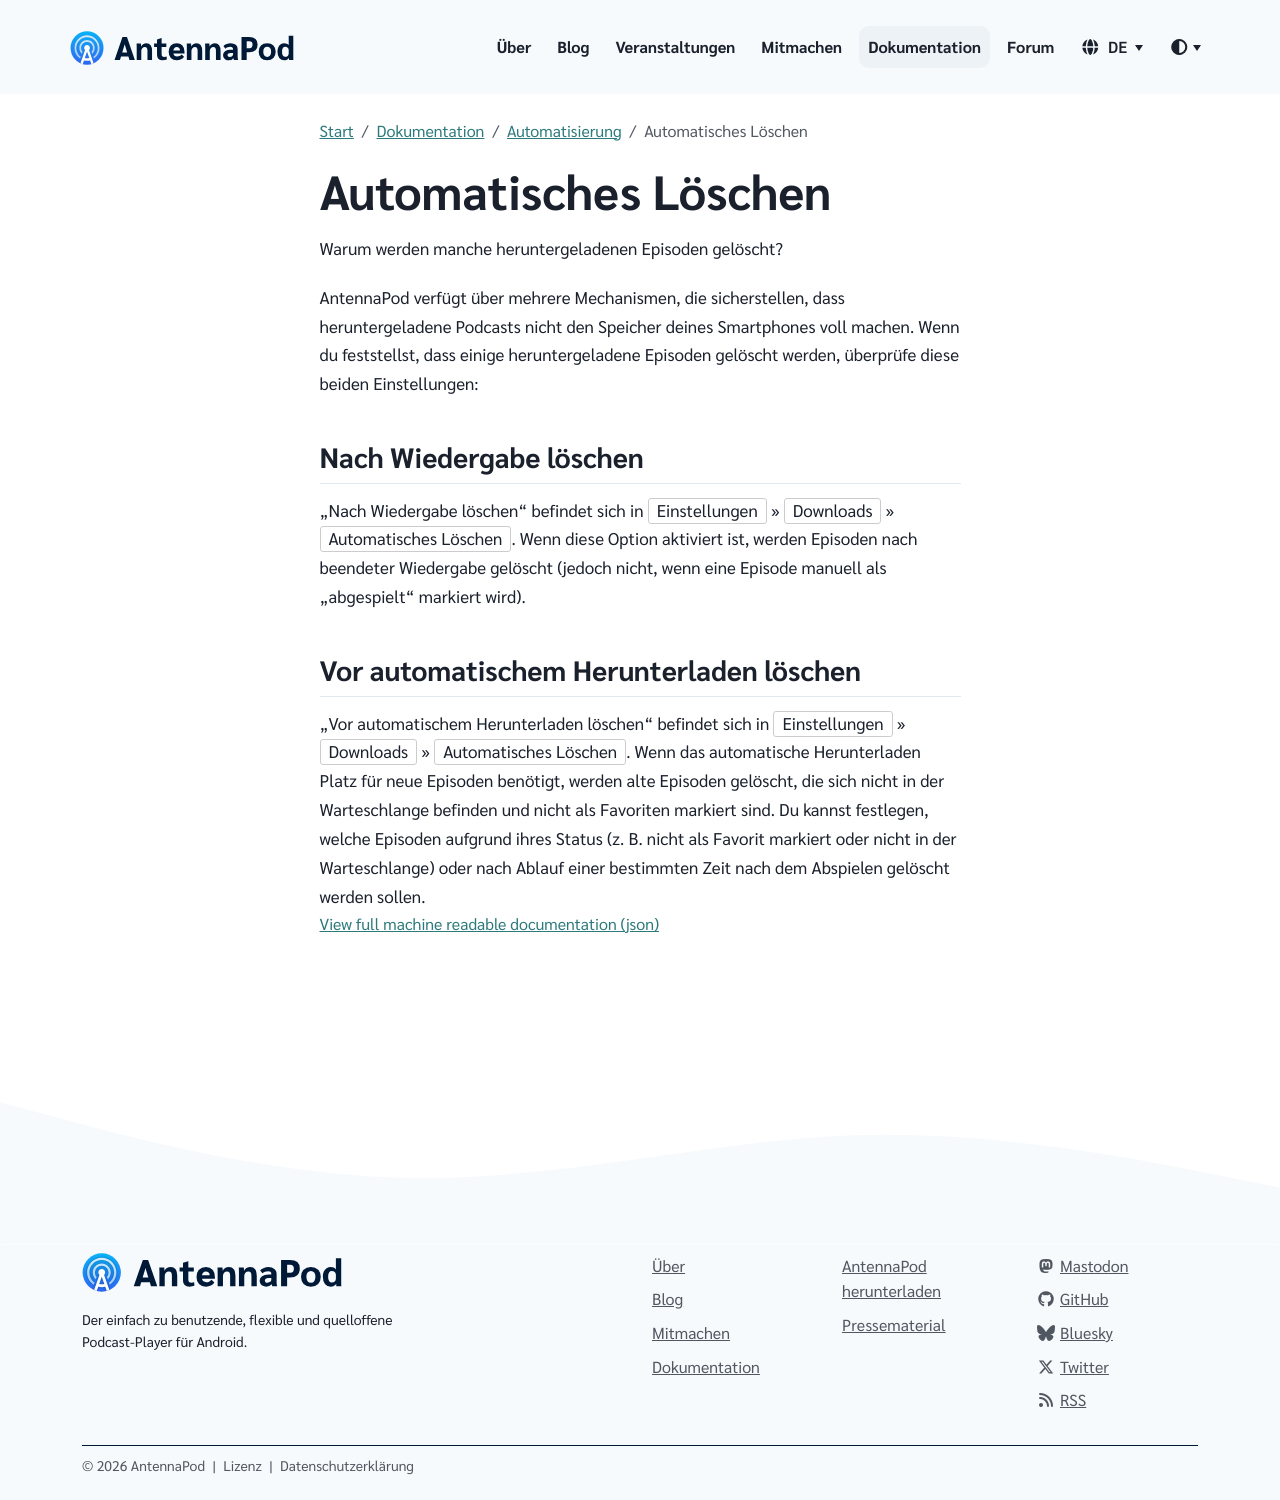

repository: AntennaPod/antennapod.github.io · page: de/documentation/automation/deletion.html · generator: jekyll

Warum werden manche heruntergeladenen Episoden gelöscht?

AntennaPod verfügt über mehrere Mechanismen, die sicherstellen, dass heruntergeladene Podcasts nicht den Speicher deines Smartphones voll machen. Wenn du feststellst, dass einige heruntergeladene Episoden gelöscht werden, überprüfe diese beiden Einstellungen:

## Nach Wiedergabe löschen

„Nach Wiedergabe löschen“ befindet sich in `Einstellungen` » `Downloads` » `Automatisches Löschen`. Wenn diese Option aktiviert ist, werden Episoden nach beendeter Wiedergabe gelöscht (jedoch nicht, wenn eine Episode manuell als „abgespielt“ markiert wird).

## Vor automatischem Herunterladen löschen

„Vor automatischem Herunterladen löschen“ befindet sich in `Einstellungen` » `Downloads` » `Automatisches Löschen`. Wenn das automatische Herunterladen Platz für neue Episoden benötigt, werden alte Episoden gelöscht, die sich nicht in der Warteschlange befinden und nicht als Favoriten markiert sind. Du kannst festlegen, welche Episoden aufgrund ihres Status (z. B. nicht als Favorit markiert oder nicht in der Warteschlange) oder nach Ablauf einer bestimmten Zeit nach dem Abspielen gelöscht werden sollen.
